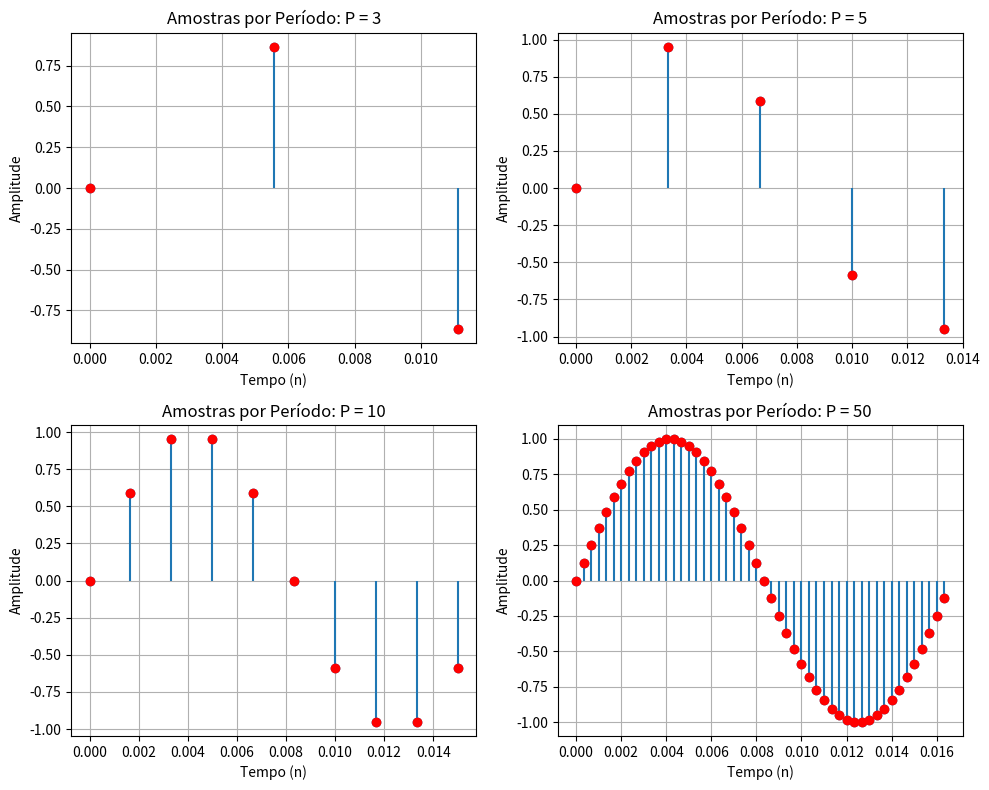

The script that saved this image:
# 1)
# Considere um sinal senoidal no tempo discreto e que P
# seja a quantidade de amostras do sinal por período. Plote um único período da senoide com
# frequência de 60Hz e com P = {3, 5, 10, 50} amostras.

import numpy as np
import matplotlib.pyplot as plt

# Parâmetros do sinal
frequencia = 60 
T = 1 / frequencia  
P_vals = [3, 5, 10, 50]  

# Criação da figura para os subplots
plt.figure(figsize=(10, 8))

# Gerando e plotando a senoide para cada valor de P
for i, P in enumerate(P_vals, 1):
    t_discreto = np.linspace(0, T, P, endpoint=False)
    x_discreto = np.sin(2 * np.pi * frequencia * t_discreto)
    
    # Subplot para cada valor de P
    plt.subplot(2, 2, i)
    plt.stem(t_discreto, x_discreto, basefmt=" ")
    plt.plot(t_discreto, x_discreto, 'o', color='red')
    plt.title(f'Amostras por Período: P = {P}')
    plt.xlabel('Tempo (n)')
    plt.ylabel('Amplitude')
    plt.grid(True)


plt.tight_layout()
plt.show()
